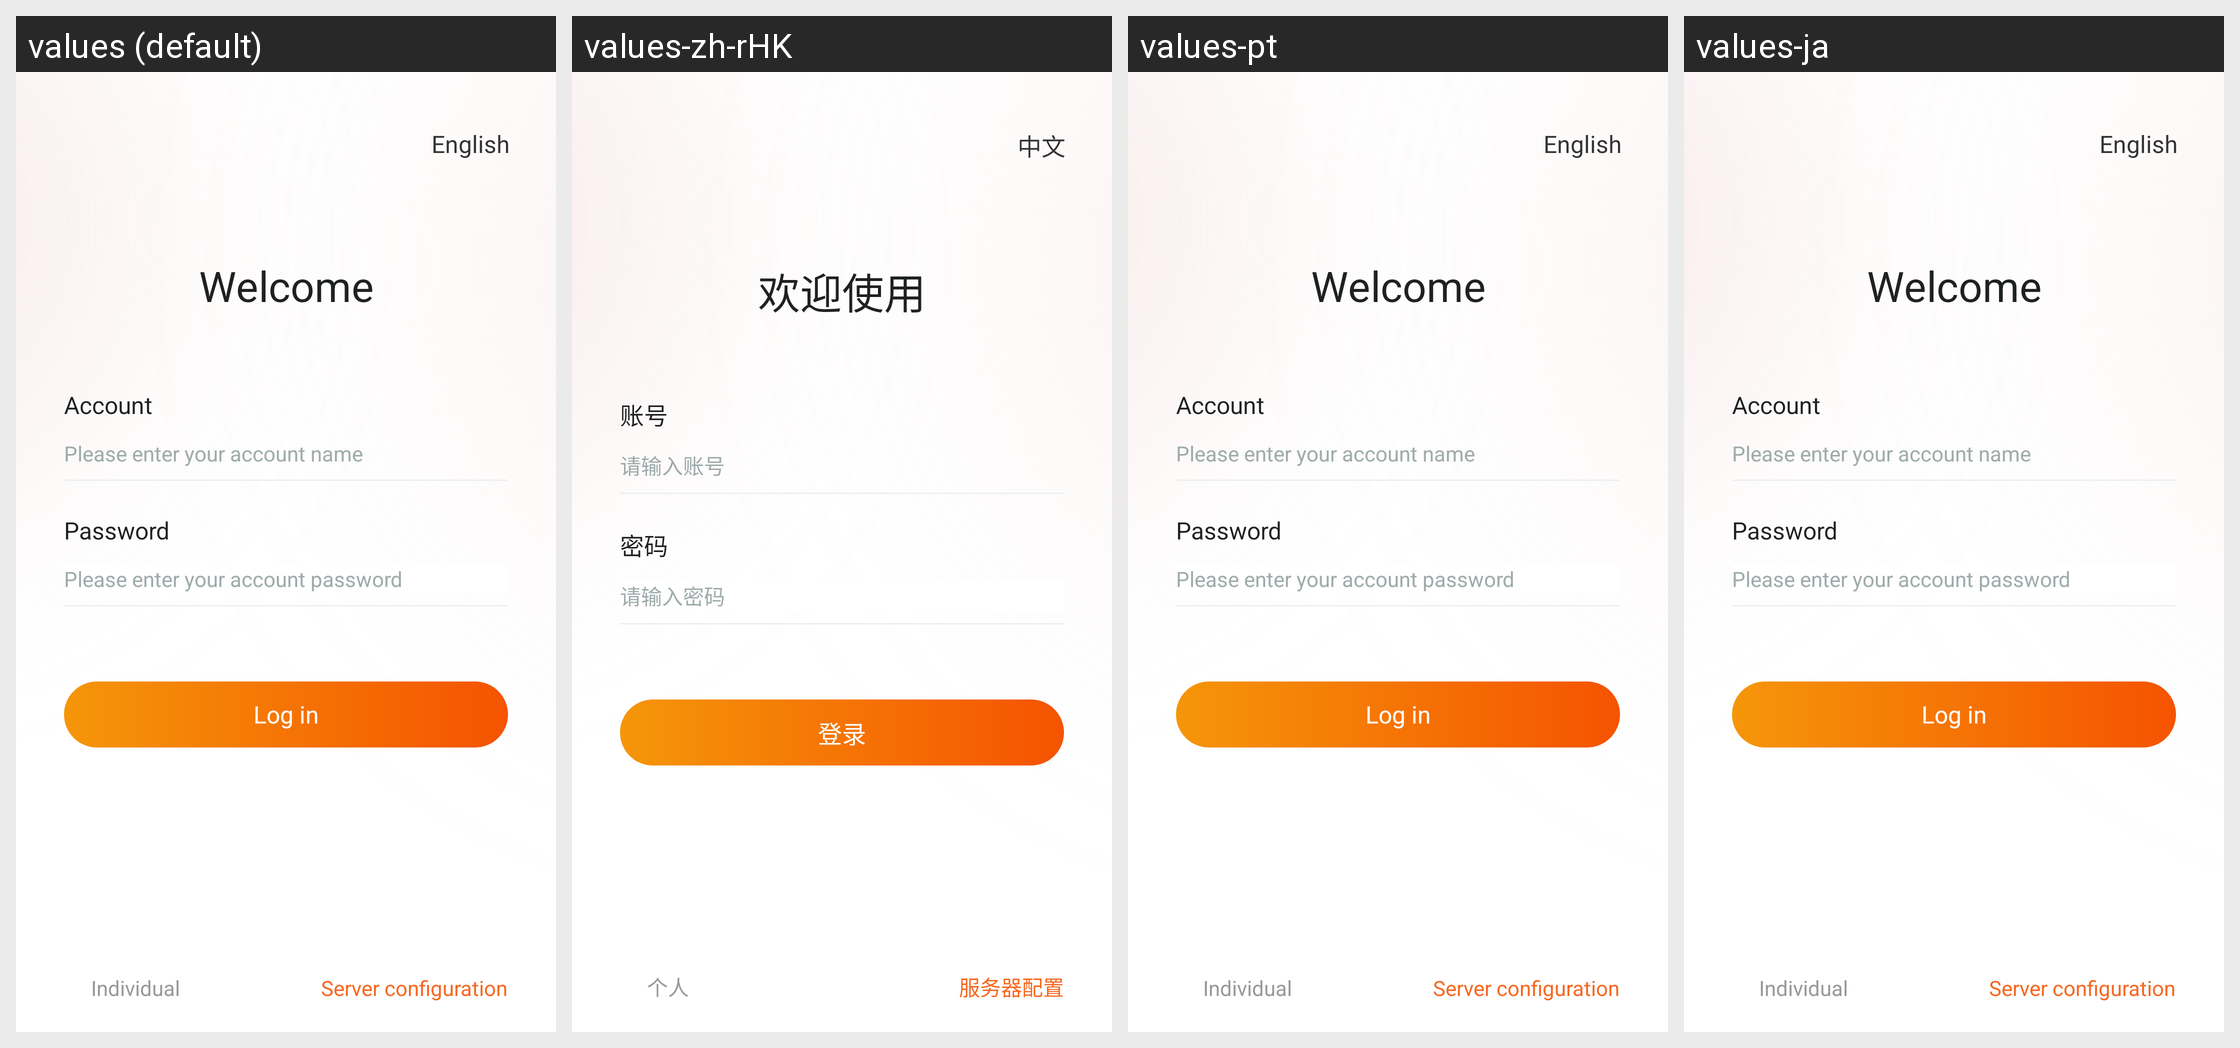

The same Android screen rendered under several of its app's locales, left to right. List the strings drawn on it with the default value and each locale's translation.
Android screen res/layout/activity_login.xml rendered under 4 locales, left to right: values (default), values-zh-rHK, values-pt, values-ja. Device: Nexus 5 (rendered at 1080×1920; each locale shown at half size, 540×960, under a caption strip naming it); theme AppTheme.
Other locales in the repository, not shown: values-ar, values-ca, values-cs, values-de, values-en, values-fr, values-hi, values-it, values-iw, values-ru, values-zh.
Strings drawn on this screen, with the default value and each locale's value (text and hints the layout hard-codes, and strings that could not be matched under every locale, appear in the picture but are not listed):

login_language
  values: English
  values-zh-rHK: 中文  [from values-zh]
  values-pt: English  [not translated; the default value is used]
  values-ja: English  [not translated; the default value is used]

welcome_to_use
  values: Welcome
  values-zh-rHK: 欢迎使用  [from values-zh]
  values-pt: Welcome  [not translated; the default value is used]
  values-ja: Welcome  [not translated; the default value is used]

login_account
  values: Account
  values-zh-rHK: 账号  [from values-zh]
  values-pt: Account  [not translated; the default value is used]
  values-ja: Account  [not translated; the default value is used]

login_input_acc
  values: Please enter your account name
  values-zh-rHK: 请输入账号  [from values-zh]
  values-pt: Please enter your account name  [not translated; the default value is used]
  values-ja: Please enter your account name  [not translated; the default value is used]

login_password
  values: Password
  values-zh-rHK: 密码  [from values-zh]
  values-pt: Password  [not translated; the default value is used]
  values-ja: Password  [not translated; the default value is used]

login_input_pwd
  values: Please enter your account password
  values-zh-rHK: 请输入密码  [from values-zh]
  values-pt: Please enter your account password  [not translated; the default value is used]
  values-ja: Please enter your account password  [not translated; the default value is used]

login
  values: Log in
  values-zh-rHK: 登录  [from values-zh]
  values-pt: Log in  [not translated; the default value is used]
  values-ja: Log in  [not translated; the default value is used]

login_person
  values: Individual
  values-zh-rHK: 个人  [from values-zh]
  values-pt: Individual  [not translated; the default value is used]
  values-ja: Individual  [not translated; the default value is used]

login_service
  values: Server configuration
  values-zh-rHK: 服务器配置  [from values-zh]
  values-pt: Server configuration  [not translated; the default value is used]
  values-ja: Server configuration  [not translated; the default value is used]
